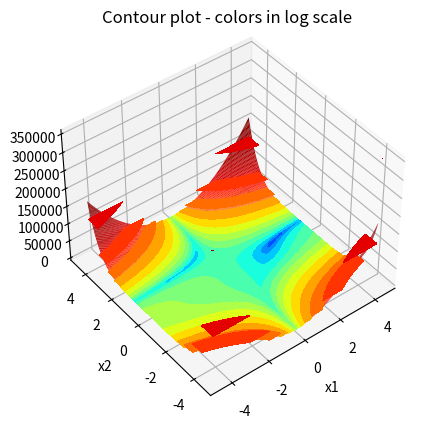

This figure's Python source: (Note: this script raises an exception after producing the figure.)
import numpy as np
import matplotlib.pyplot as pt
from matplotlib.colors import LogNorm
from matplotlib import ticker

def beale(x):
    return (1.5 - x[0] + x[0]*x[1])** 2 + (2.25 - x[0] + x[0]* x[1]**2)**2 + (2.625 - x[0] + x[0]* x[1]**3)**2
plot_space = ((-4.5, 4.5), (-4.5, 4.5))
MIN = (3, 0.5)

fig = pt.figure()
ax = fig.add_subplot(projection="3d", azim=-128, elev=43)
s = 0.05

X = np.arange(plot_space[0][0], plot_space[0][1] + s, s)
Y = np.arange(plot_space[1][0], plot_space[1][1] + s, s)
xmesh, ymesh = np.meshgrid(X, Y)
fmesh = beale(np.array([xmesh, ymesh]))
ax.plot_surface(
    xmesh,
    ymesh,
    fmesh,
    rstride=1,
    cstride=1,
    norm=LogNorm(),
    linewidth=0,
    edgecolor="none",
    cmap="jet",
)

# Set the axis limits so that they are the same as in the figure above.
ax.set_xlim(plot_space[0])
ax.set_ylim(plot_space[1])

pt.xlabel("x1")
pt.ylabel("x2")
pt.show()

xmesh, ymesh = np.mgrid[plot_space[0][0]:plot_space[0][1]:50j, plot_space[1][0]:plot_space[1][1]:50j]
fmesh = beale(np.array([xmesh, ymesh]))
pt.axis("auto")

pt.contourf(xmesh, ymesh, fmesh, locator=ticker.LogLocator(base=3, numticks=20), cmap="jet")
pt.annotate("Min", MIN)
pt.xlabel("x1")
pt.ylabel("x2")
pt.title('Contour plot - colors in log scale')

def visualize_trajectory(trajectory: list[np.ndarray]):
    """
    The function gets a list of points the optimization has visited, and plots them over the function's contour plot
    """
    print(f"Num of iterations: {len(trajectory)}")
    xmesh, ymesh = np.mgrid[
        np.min(trajectory) - 1 : np.max(trajectory) + 1 : 50j,
        np.min(trajectory) - 1 : np.max(trajectory) + 1 : 50j,
    ]
    fmesh = beale(np.array([xmesh, ymesh]))
    pt.axis("auto")
    pt.contourf(xmesh, ymesh, fmesh, locator=ticker.LogLocator(base=3, numticks=20), cmap="jet")
    array = np.array(trajectory)

    pt.plot(array.T[0], array.T[1], "r--")
    pt.plot(array[-1][0], array[-1, 1], "y*", )
    pt.annotate(
        "Initial",
        (array[0][0], array[0][1]),
        xytext=(0, 5),
        textcoords='offset fontsize',
        arrowprops=dict(facecolor="white", shrink=0.05),
    )
    pt.annotate(
        "Final",
        (array[len(array) - 1][0], array[len(array) - 1][1]),
        xytext=(0, -5),
        textcoords='offset fontsize',
        arrowprops=dict(facecolor="white", shrink=0.05),
    )
    pt.colorbar()
    print(
        "Min of the function is at:"
        + str((array[len(array) - 1][0], array[len(array) - 1][1]))
    )
    print(f"Function value at this point is {beale(array[-1])}")




def gradient(x):
    raise NotImplementedError()

starting_point = np.array([2,0]) #very easy
# starting_point = np.array([1.1, 1.5]) #easy
# starting_point = np.array([-1, 3]) #hard

def sgd_with_momentum(starting_point, lr, momentum=0.9, epsilon=0.001) -> list[np.ndarray]:
    raise NotImplementedError()

lr = 1e-3
trajectory = sgd_with_momentum(starting_point, lr)
visualize_trajectory(trajectory)

def rmsprop(starting_point, lr=0.001, beta=0.9, epsilon=.001, max_iters=1e5):
    raise NotImplementedError()

lr = 1e-3
trajectory = rmsprop(starting_point, lr)
visualize_trajectory(trajectory)

def adagrad(starting_point, lr=0.01, epsilon=0.001, max_iters=1e5):
    raise NotImplementedError()

lr = 1e-3
trajectory = adagrad(starting_point, lr)
visualize_trajectory(trajectory)

def adam(starting_point, lr=0.001, beta1=0.9, beta2=0.999, epsilon=0.001, max_iters=1e5):
    raise NotImplementedError()

lr = 1e-3
trajectory = adam(starting_point, lr)
visualize_trajectory(trajectory)

def adamw(
    starting_point,
    lr=0.001,
    beta1=0.9,
    beta2=0.999,
    epsilon=0.001,
    max_iters=1e5,
    weight_decay=0.01,
):
    raise NotImplementedError()

lr = 1e-3
trajectory = adamw(starting_point, lr)
visualize_trajectory(trajectory)

def hessian(x):
    raise NotImplementedError()


def newton_raphson(starting_point, epsilon=0.001, max_iters=40) -> list[np.ndarray]:
    raise NotImplementedError()

trajectory = newton_raphson(starting_point)
visualize_trajectory(trajectory)